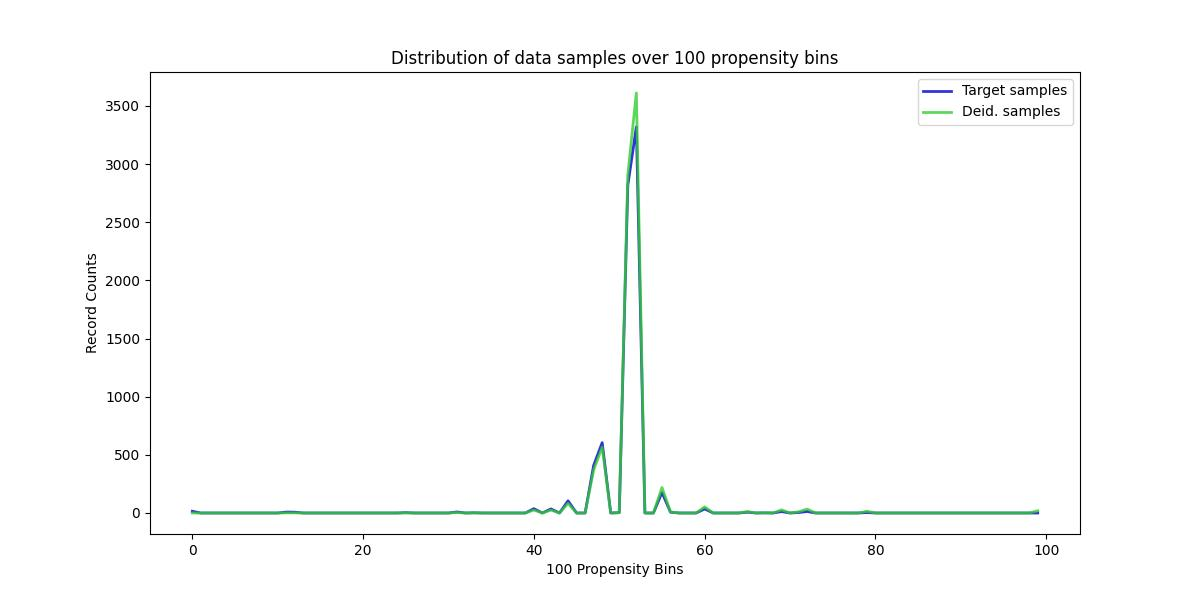

Source data for this figure (header and first rows):
, Target samples, Deid. samples
0, 15, 0
1, 0, 0
2, 0, 0
3, 0, 0
4, 0, 0
5, 0, 0
6, 0, 0
7, 0, 0
8, 0, 0
9, 0, 0
10, 0, 0
11, 8, 1
12, 7, 1
13, 0, 0
14, 0, 0
15, 0, 0
16, 0, 0
17, 0, 0
18, 0, 0
19, 0, 0
20, 0, 0
21, 0, 0
22, 0, 0
23, 0, 0
24, 0, 0
25, 3, 1
26, 0, 0
27, 0, 0
28, 0, 0
29, 0, 0
30, 0, 0
31, 9, 4
32, 0, 0
33, 2, 1
34, 0, 0
35, 0, 0
36, 0, 0
37, 0, 0
38, 0, 0
39, 0, 0
40, 37, 25
41, 0, 0
42, 35, 25
43, 0, 0
44, 105, 83
45, 0, 0
46, 0, 0
47, 409, 370
48, 605, 566
49, 0, 0
50, 3, 3
51, 2818, 2908
52, 3319, 3611
53, 0, 0
54, 0, 0
55, 176, 219
56, 7, 9
57, 0, 0
58, 0, 0
59, 0, 0
... 40 more rows
